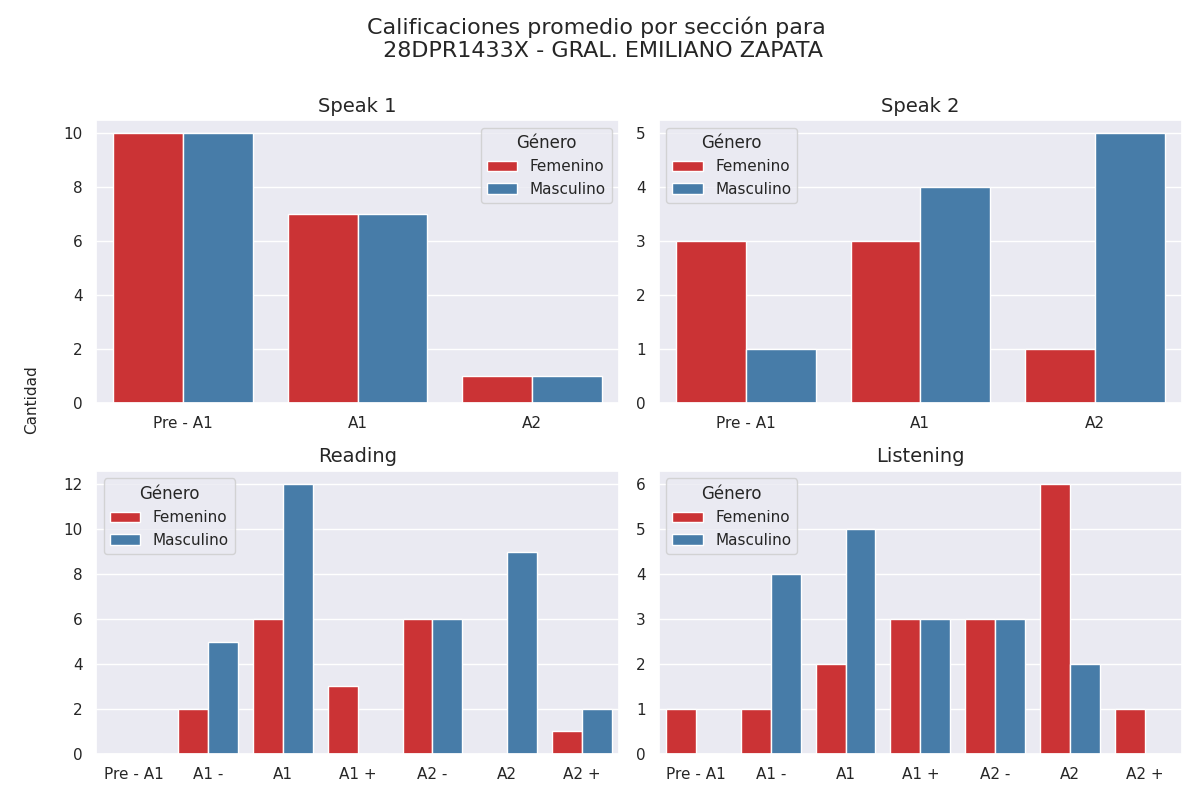

The file beside this chart, header and first rows:
seccion, calificacion, cantidad, genero
speak 1, Pre - A1, 10, 0
speak 1, A1, 7, 0
speak 1, A2, 1, 0
speak 1, Pre - A1, 10, 1
speak 1, A1, 7, 1
speak 1, A2, 1, 1
speak 2, Pre - A1, 3, 0
speak 2, A1, 3, 0
speak 2, A2, 1, 0
speak 2, Pre - A1, 1, 1
speak 2, A1, 4, 1
speak 2, A2, 5, 1
reading, Pre - A1, 0, 0
reading, A1 -, 2, 0
reading, A1, 6, 0
reading, A1 +, 3, 0
reading, A2 -, 6, 0
reading, A2, 0, 0
reading, A2 +, 1, 0
reading, Pre - A1, 0, 1
reading, A1 -, 5, 1
reading, A1, 12, 1
reading, A1 +, 0, 1
reading, A2 -, 6, 1
reading, A2, 9, 1
reading, A2 +, 2, 1
listening, Pre - A1, 1, 0
listening, A1 -, 1, 0
listening, A1, 2, 0
listening, A1 +, 3, 0
listening, A2 -, 3, 0
listening, A2, 6, 0
listening, A2 +, 1, 0
listening, Pre - A1, 0, 1
listening, A1 -, 4, 1
listening, A1, 5, 1
listening, A1 +, 3, 1
listening, A2 -, 3, 1
listening, A2, 2, 1
listening, A2 +, 0, 1
